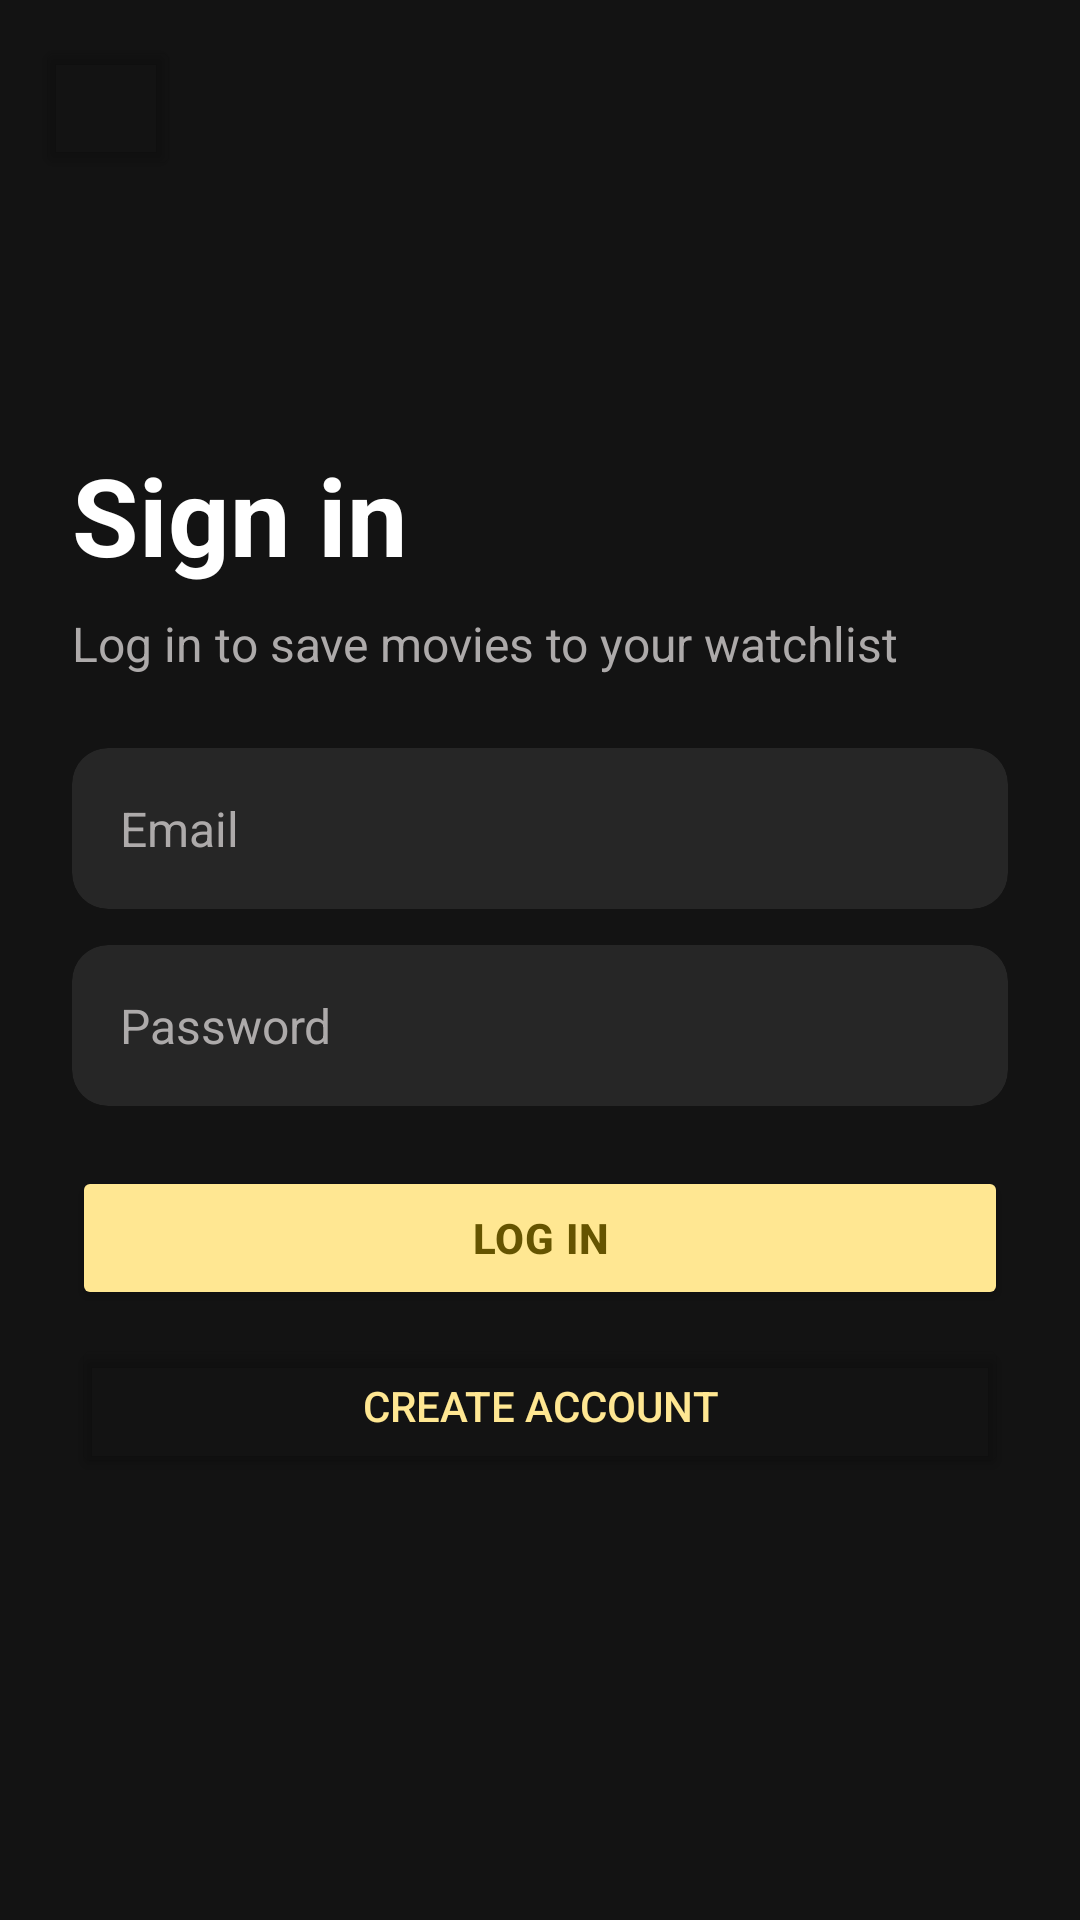

This screen was rendered from an Android layout file. Write that file and the resources it references.
<!-- AndroidManifest.xml: application theme Theme.Parcial1amacn4adebandi_juan -->
<!-- res/layout/activity_signin.xml -->
<?xml version="1.0" encoding="utf-8"?>
<androidx.constraintlayout.widget.ConstraintLayout xmlns:android="http://schemas.android.com/apk/res/android"
    xmlns:app="http://schemas.android.com/apk/res-auto"
    android:id="@+id/signin_root"
    android:layout_width="match_parent"
    android:layout_height="match_parent"
    android:background="@color/bg_surface"
    android:fitsSystemWindows="true">

    <Button
        android:id="@+id/signin_BtnBack"
        android:layout_width="@dimen/icon_xl"
        android:layout_height="@dimen/icon_xl"
        android:layout_margin="@dimen/spacing_3"
        android:insetTop="0dp"
        android:insetBottom="0dp"
        app:backgroundTint="@android:color/transparent"
        app:cornerRadius="@dimen/radius_full"
        app:icon="@drawable/ic_arrow_back"
        app:iconGravity="textStart"
        app:iconPadding="0dp"
        app:iconTint="@color/text_title"
        app:layout_constraintStart_toStartOf="parent"
        app:layout_constraintTop_toTopOf="parent" />

    <LinearLayout
        android:layout_width="match_parent"
        android:layout_height="wrap_content"
        android:orientation="vertical"
        android:paddingHorizontal="@dimen/spacing_6"
        app:layout_constraintBottom_toBottomOf="parent"
        app:layout_constraintTop_toTopOf="parent">

        <TextView
            android:layout_width="match_parent"
            android:layout_height="wrap_content"
            android:layout_marginBottom="@dimen/spacing_2"
            android:text="@string/signin_title"
            android:textColor="@color/text_title"
            android:textSize="@dimen/text_4xl"
            android:textStyle="bold" />

        <TextView
            android:id="@+id/signin_Subtitle"
            android:layout_width="match_parent"
            android:layout_height="wrap_content"
            android:layout_marginBottom="@dimen/spacing_6"
            android:text="@string/signin_subtitle"
            android:textColor="@color/text_primary"
            android:textSize="@dimen/text_base" />

        <com.google.android.material.card.MaterialCardView
            android:layout_width="match_parent"
            android:layout_height="wrap_content"
            android:layout_marginBottom="@dimen/spacing_3"
            app:cardBackgroundColor="@color/bg_navbar"
            app:cardCornerRadius="@dimen/radius_xl"
            app:strokeWidth="0dp">

            <EditText
                android:id="@+id/signin_Email"
                android:layout_width="match_parent"
                android:layout_height="wrap_content"
                android:background="@android:color/transparent"
                android:hint="@string/signin_emailHint"
                android:inputType="textEmailAddress"
                android:maxLines="1"
                android:padding="@dimen/spacing_4"
                android:textColor="@color/text_title"
                android:textColorHint="@color/text_primary"
                android:textSize="@dimen/text_base" />
        </com.google.android.material.card.MaterialCardView>

        <com.google.android.material.card.MaterialCardView
            android:layout_width="match_parent"
            android:layout_height="wrap_content"
            android:layout_marginBottom="@dimen/spacing_5"
            app:cardBackgroundColor="@color/bg_navbar"
            app:cardCornerRadius="@dimen/radius_xl"
            app:strokeWidth="0dp">

            <EditText
                android:id="@+id/signin_Password"
                android:layout_width="match_parent"
                android:layout_height="wrap_content"
                android:background="@android:color/transparent"
                android:hint="@string/signin_passwordHint"
                android:inputType="textPassword"
                android:maxLines="1"
                android:padding="@dimen/spacing_4"
                android:textColor="@color/text_title"
                android:textColorHint="@color/text_primary"
                android:textSize="@dimen/text_base" />
        </com.google.android.material.card.MaterialCardView>

        <Button
            android:id="@+id/signin_BtnSignin"
            android:layout_width="match_parent"
            android:layout_height="@dimen/icon_xl"
            android:letterSpacing="@dimen/ls_wide"
            android:text="@string/signin_btnSignin"
            android:textColor="@color/text_selected"
            android:textStyle="bold"
            app:backgroundTint="@color/bg_selected"
            app:cornerRadius="@dimen/radius_md" />

        <Button
            android:id="@+id/signin_BtnSignup"
            android:layout_width="match_parent"
            android:layout_height="@dimen/icon_xl"
            android:layout_marginTop="@dimen/spacing_2"
            android:text="@string/signin_btnSignup"
            android:textColor="@color/text_secondary"
            app:backgroundTint="@android:color/transparent"
            app:cornerRadius="@dimen/radius_md"
            app:strokeColor="@color/border_default"
            app:strokeWidth="@dimen/stroke_width" />

        <ProgressBar
            android:id="@+id/signin_Progress"
            android:layout_width="wrap_content"
            android:layout_height="wrap_content"
            android:layout_gravity="center"
            android:layout_marginTop="@dimen/spacing_4"
            android:visibility="gone" />
    </LinearLayout>

</androidx.constraintlayout.widget.ConstraintLayout>
<!-- resources referenced by this layout -->
<resources>
  <color name="bg_navbar">#262626</color>
  <color name="bg_selected">#FFE792</color>
  <color name="bg_surface">#131313</color>
  <color name="border_default">#484848</color>
  <color name="text_primary">#ADAAAA</color>
  <color name="text_secondary">#FFE792</color>
  <color name="text_selected">#655400</color>
  <color name="text_title">#FFFFFF</color>
  <dimen name="icon_xl">48dp</dimen>
  <item name="ls_wide" format="float" type="dimen">0.025</item>
  <dimen name="radius_full">9999dp</dimen>
  <dimen name="radius_md">6dp</dimen>
  <dimen name="radius_xl">12dp</dimen>
  <dimen name="spacing_2">8dp</dimen>
  <dimen name="spacing_3">12dp</dimen>
  <dimen name="spacing_4">16dp</dimen>
  <dimen name="spacing_5">20dp</dimen>
  <dimen name="spacing_6">24dp</dimen>
  <dimen name="stroke_width">1dp</dimen>
  <dimen name="text_4xl">36sp</dimen>
  <dimen name="text_base">16sp</dimen>
  <string name="signin_btnSignin">Log in</string>
  <string name="signin_btnSignup">Create account</string>
  <string name="signin_emailHint">Email</string>
  <string name="signin_passwordHint">Password</string>
  <string name="signin_subtitle">Log in to save movies to your watchlist</string>
  <string name="signin_title">Sign in</string>
  <style name="Theme.Parcial1amacn4adebandi_juan" parent="Base.Theme.Parcial1amacn4adebandi_juan" />
  <style name="Base.Theme.Parcial1amacn4adebandi_juan" parent="Theme.Material3.DayNight.NoActionBar">
          
          
      </style>
</resources>
